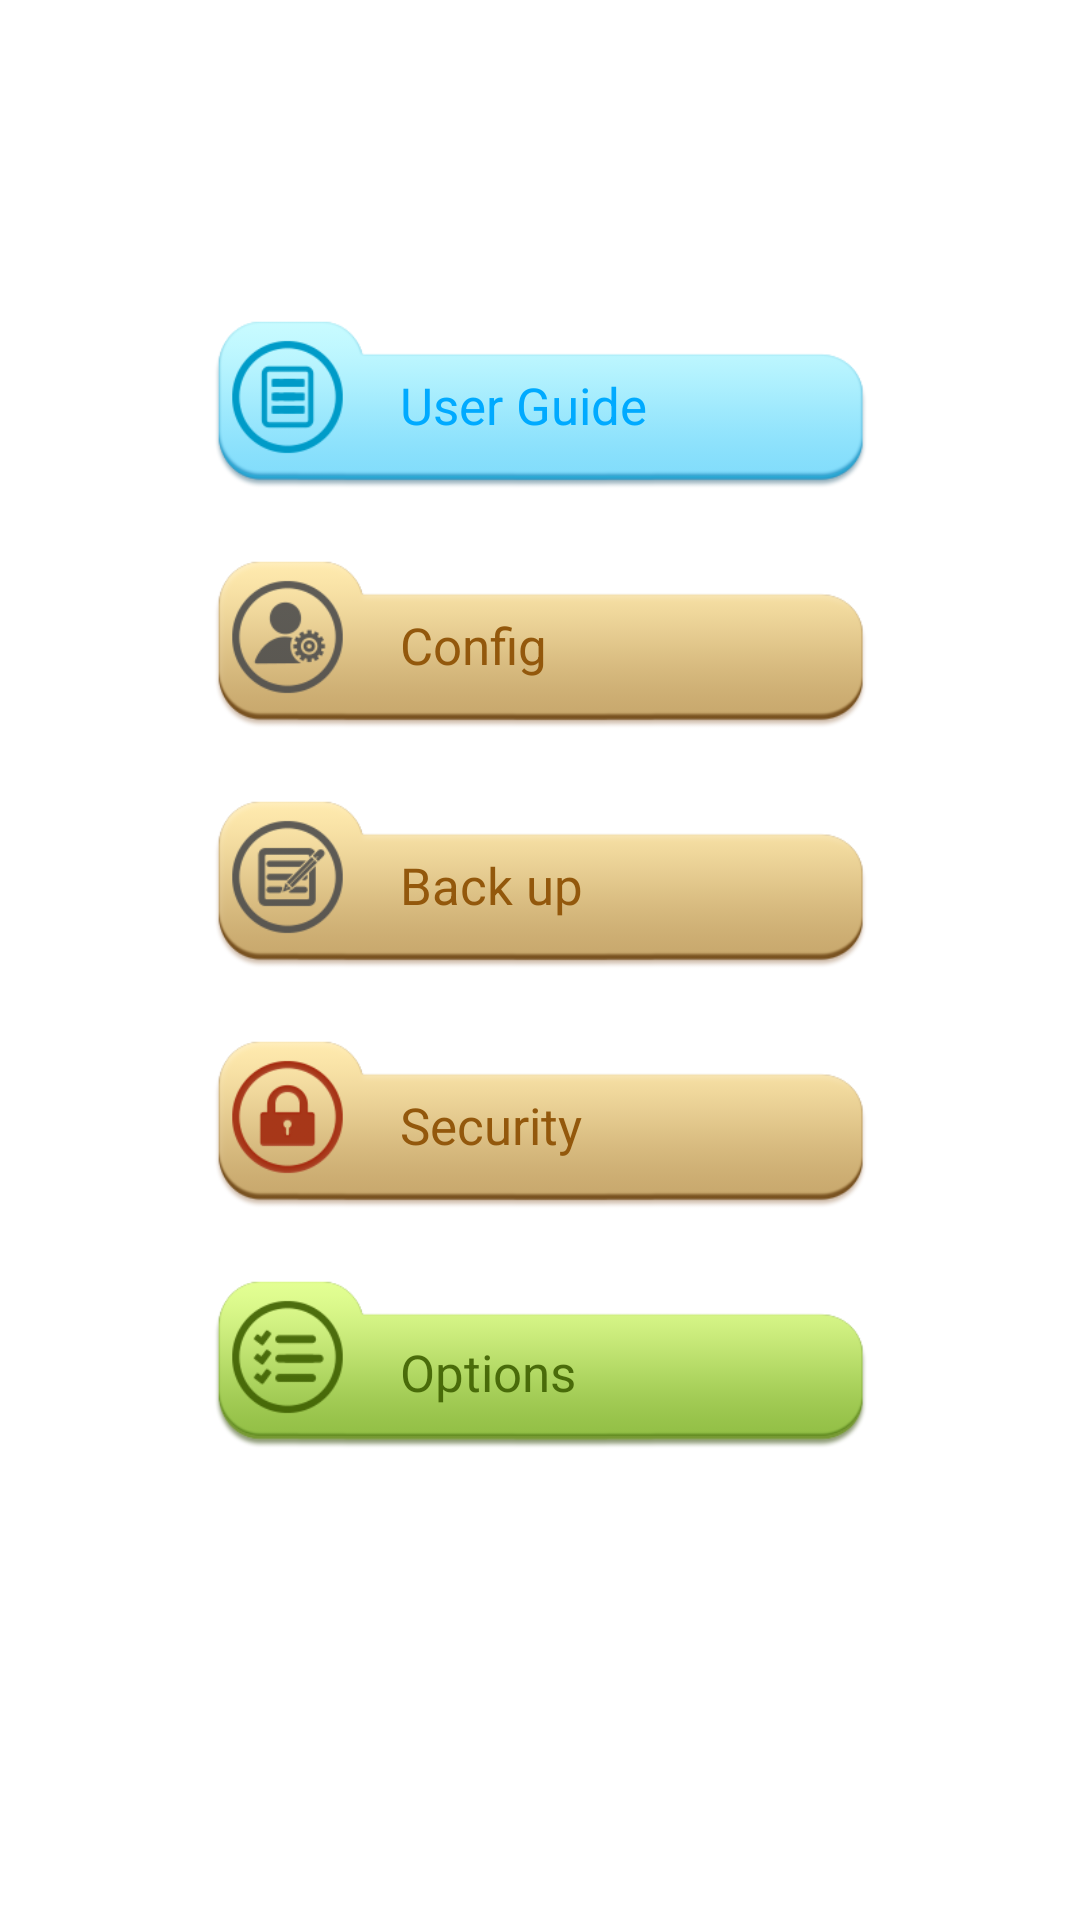

Reconstruct the res/layout file that produces this screen, plus the resources it refers to.
<!-- AndroidManifest.xml: application theme AppTheme -->
<!-- res/layout/layout_main.xml -->
<LinearLayout xmlns:android="http://schemas.android.com/apk/res/android"
    xmlns:tools="http://schemas.android.com/tools"
    android:id="@+id/container"
    android:layout_width="match_parent"
    android:layout_height="match_parent"
    android:layout_marginLeft="15dp"
    android:layout_marginRight="15dp"
    android:gravity="center"
    android:layout_gravity="center"
    android:orientation="vertical"
    android:paddingBottom="@dimen/padding_top_buttom" >
    
    <LinearLayout
        android:id="@+id/btn_user_guide"
        android:layout_width="@dimen/width_main"
        android:layout_height="@dimen/height_main"
        android:background="@drawable/button_blue_bg"
        android:gravity="center|left"
        android:orientation="horizontal" >

        <ImageView
            android:layout_width="@dimen/diameter_main"
            android:layout_height="@dimen/diameter_main"
            android:layout_marginLeft="@dimen/margin_left_right_main_button"
            style="@style/PaddingImage"
            android:src="@drawable/ic_user_guied" />

        <TextView
            android:layout_width="@dimen/width_text"
            android:layout_height="wrap_content"
            android:ellipsize="end"
            style="@style/TextBlue"
            android:text="@string/user_guide" />
    </LinearLayout>
    
    <LinearLayout
         android:id="@+id/btn_config"
         android:layout_width="@dimen/width_main"
         android:layout_height="@dimen/height_main"
         android:background="@drawable/button_orange_bg"
         android:gravity="center|left"
         android:orientation="horizontal" >

        <ImageView
            android:layout_width="@dimen/diameter_main"
            android:layout_height="@dimen/diameter_main"
            android:layout_marginLeft="@dimen/margin_left_right_main_button"
            style="@style/PaddingImage"
            android:src="@drawable/ic_setting"/>

        <TextView
            android:layout_width="@dimen/width_text"
            android:layout_height="wrap_content"
            android:ellipsize="end"
            style="@style/TextOrange"
            android:text="@string/config" />
    </LinearLayout>
    
    
    <LinearLayout
        android:id="@+id/btn_backup"
        android:layout_width="@dimen/width_main"
        android:layout_height="@dimen/height_main"
        android:background="@drawable/button_orange_bg"
        android:gravity="center|left"
        android:orientation="horizontal" >

        <ImageView
           	android:layout_width="@dimen/diameter_main"
            android:layout_height="@dimen/diameter_main"
            android:layout_marginLeft="@dimen/margin_left_right_main_button"
            style="@style/PaddingImage"
            android:src="@drawable/ic_save"/>

        <TextView
            android:layout_width="@dimen/width_text"
            android:layout_height="wrap_content"
            android:ellipsize="end"
            style="@style/TextOrange"
            android:text="@string/backup" />
    </LinearLayout>

     <LinearLayout
         android:id="@+id/btn_type_protect"
         android:layout_width="@dimen/width_main"
         android:layout_height="@dimen/height_main"
         android:background="@drawable/button_orange_bg"
         android:gravity="center|left"
         android:orientation="horizontal" >

        <ImageView
            android:layout_width="@dimen/diameter_main"
            android:layout_height="@dimen/diameter_main"
            android:layout_marginLeft="@dimen/margin_left_right_main_button"
            style="@style/PaddingImage"
            android:src="@drawable/ic_security"/>

        <TextView
            android:layout_width="@dimen/width_text"
            android:layout_height="wrap_content"
            android:ellipsize="end"
            style="@style/TextOrange"
            android:text="@string/type_protect" />
    </LinearLayout>
    
     <LinearLayout
         android:id="@+id/btn_options"
         android:layout_width="@dimen/width_main"
         android:layout_height="@dimen/height_main"
         android:background="@drawable/button_green_bg"
         android:gravity="center|left"
         android:orientation="horizontal" >

        <ImageView
           	android:layout_width="@dimen/diameter_main"
            android:layout_height="@dimen/diameter_main"
            android:layout_marginLeft="@dimen/margin_left_right_main_button"
            style="@style/PaddingImage"
            android:src="@drawable/ic_select"/>

        <TextView
            android:layout_width="@dimen/width_text"
            android:layout_height="wrap_content"
            android:ellipsize="end"
            style="@style/TextGreen"
            android:text="@string/options" />
    </LinearLayout>

</LinearLayout>
<!-- resources referenced by this layout -->
<resources>
  <dimen name="diameter_main">80dp</dimen>
  <dimen name="height_main">90dp</dimen>
  <dimen name="margin_left_right_main_button">2dp</dimen>
  <dimen name="padding_top_buttom">50dp</dimen>
  <dimen name="width_main">270dp</dimen>
  <dimen name="width_text">150dp</dimen>
  <!-- drawable button_blue_bg (drawable) -->
  <?xml version="1.0" encoding="utf-8"?>
  
  <selector xmlns:android="http://schemas.android.com/apk/res/android">
  
      <item android:drawable="@drawable/btn_menu_blue_highlighted" android:state_pressed="true"/>
      <item android:drawable="@drawable/btn_menu_blue"></item>
  
  </selector>
  <!-- drawable button_green_bg (drawable) -->
  <?xml version="1.0" encoding="utf-8"?>
  
  <selector xmlns:android="http://schemas.android.com/apk/res/android">
  
      <item android:drawable="@drawable/btn_menu_green_highlighted" android:state_pressed="true"/>
      <item android:drawable="@drawable/btn_menu_green"></item>
  
  </selector>
  <!-- drawable button_orange_bg (drawable) -->
  <?xml version="1.0" encoding="utf-8"?>
  
  <selector xmlns:android="http://schemas.android.com/apk/res/android">
  
      <item android:drawable="@drawable/btn_menu_orange_highlighted" android:state_pressed="true"/>
      <item android:drawable="@drawable/btn_menu_orange"></item>
  
  </selector>
  <!-- drawable ic_save: png bitmap (drawable-hdpi, 7328 bytes) -->
  <!-- drawable ic_security: png bitmap (drawable-hdpi, 14221 bytes) -->
  <!-- drawable ic_select: png bitmap (drawable-hdpi, 7162 bytes) -->
  <!-- drawable ic_setting: png bitmap (drawable-hdpi, 7790 bytes) -->
  <!-- drawable ic_user_guied: png bitmap (drawable-hdpi, 6437 bytes) -->
  <string name="backup">Back up</string>
  <string name="config">Config</string>
  <string name="options">Options</string>
  <string name="type_protect">Security</string>
  <string name="user_guide">User Guide</string>
  <style name="PaddingImage">
          <item name="android:paddingBottom">20dp</item>
          <item name="android:paddingTop">15dp</item>
      </style>
  <style name="TextBlue">
          <item name="android:textSize">@dimen/text_size_button</item>
          <item name="android:textColor">@color/blue</item>
          <item name="android:textColorHint">@color/blue</item>
      </style>
  <style name="TextGreen">
          <item name="android:textColor">@color/green</item>
          <item name="android:textSize">@dimen/text_size_button</item>
          <item name="android:paddingTop">5dp</item>
      </style>
  <style name="TextOrange">
          <item name="android:textSize">@dimen/text_size_button</item>
          <item name="android:textColor">@color/yellow</item>
      </style>
  <style name="AppTheme" parent="AppBaseTheme">
          
      </style>
  <!-- drawable btn_menu_blue_highlighted: png bitmap (drawable-hdpi, 61191 bytes) -->
  <!-- drawable btn_menu_blue: png bitmap (drawable-hdpi, 25220 bytes) -->
  <!-- drawable btn_menu_green_highlighted: png bitmap (drawable-hdpi, 57708 bytes) -->
  <!-- drawable btn_menu_green: png bitmap (drawable-hdpi, 19774 bytes) -->
  <!-- drawable btn_menu_orange_highlighted: png bitmap (drawable-hdpi, 61170 bytes) -->
  <!-- drawable btn_menu_orange: png bitmap (drawable-hdpi, 22659 bytes) -->
  <dimen name="text_size_button">18dp</dimen>
  <color name="blue">#00aaff</color>
  <color name="green">#e63e5f00</color>
  <color name="yellow">#93580c</color>
  <style name="AppBaseTheme" parent="android:Theme.Light">
          
      </style>
</resources>
